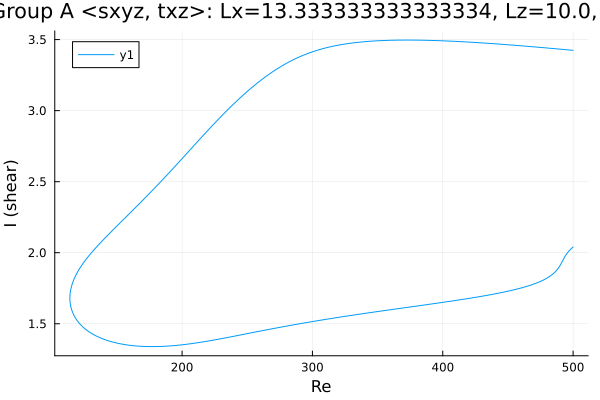

Source data for this figure (header and first rows):
Re, shear
500.0, 3.424
499.5, 3.425
498.1, 3.426
496.7, 3.427
495.2, 3.428
493.8, 3.43
492.4, 3.431
491, 3.432
489.6, 3.433
488.2, 3.434
486.8, 3.435
485.3, 3.437
483.9, 3.438
482.5, 3.439
481.1, 3.44
479.7, 3.441
478.3, 3.442
476.9, 3.443
475.4, 3.445
474, 3.446
472.6, 3.447
471.2, 3.448
469.8, 3.449
468.4, 3.45
467, 3.451
465.5, 3.452
464.1, 3.453
462.7, 3.454
461.3, 3.455
459.9, 3.457
458.5, 3.458
457.1, 3.459
455.7, 3.46
454.2, 3.461
452.8, 3.462
451.4, 3.463
450, 3.464
448.6, 3.465
447.2, 3.466
445.8, 3.467
444.3, 3.468
442.9, 3.469
441.5, 3.469
440.1, 3.47
438.7, 3.471
437.3, 3.472
435.9, 3.473
434.4, 3.474
433, 3.475
431.6, 3.476
430.2, 3.477
428.8, 3.477
427.4, 3.478
426, 3.479
424.5, 3.48
423.1, 3.481
421.7, 3.481
420.3, 3.482
418.9, 3.483
417.5, 3.484
... 549 more rows
